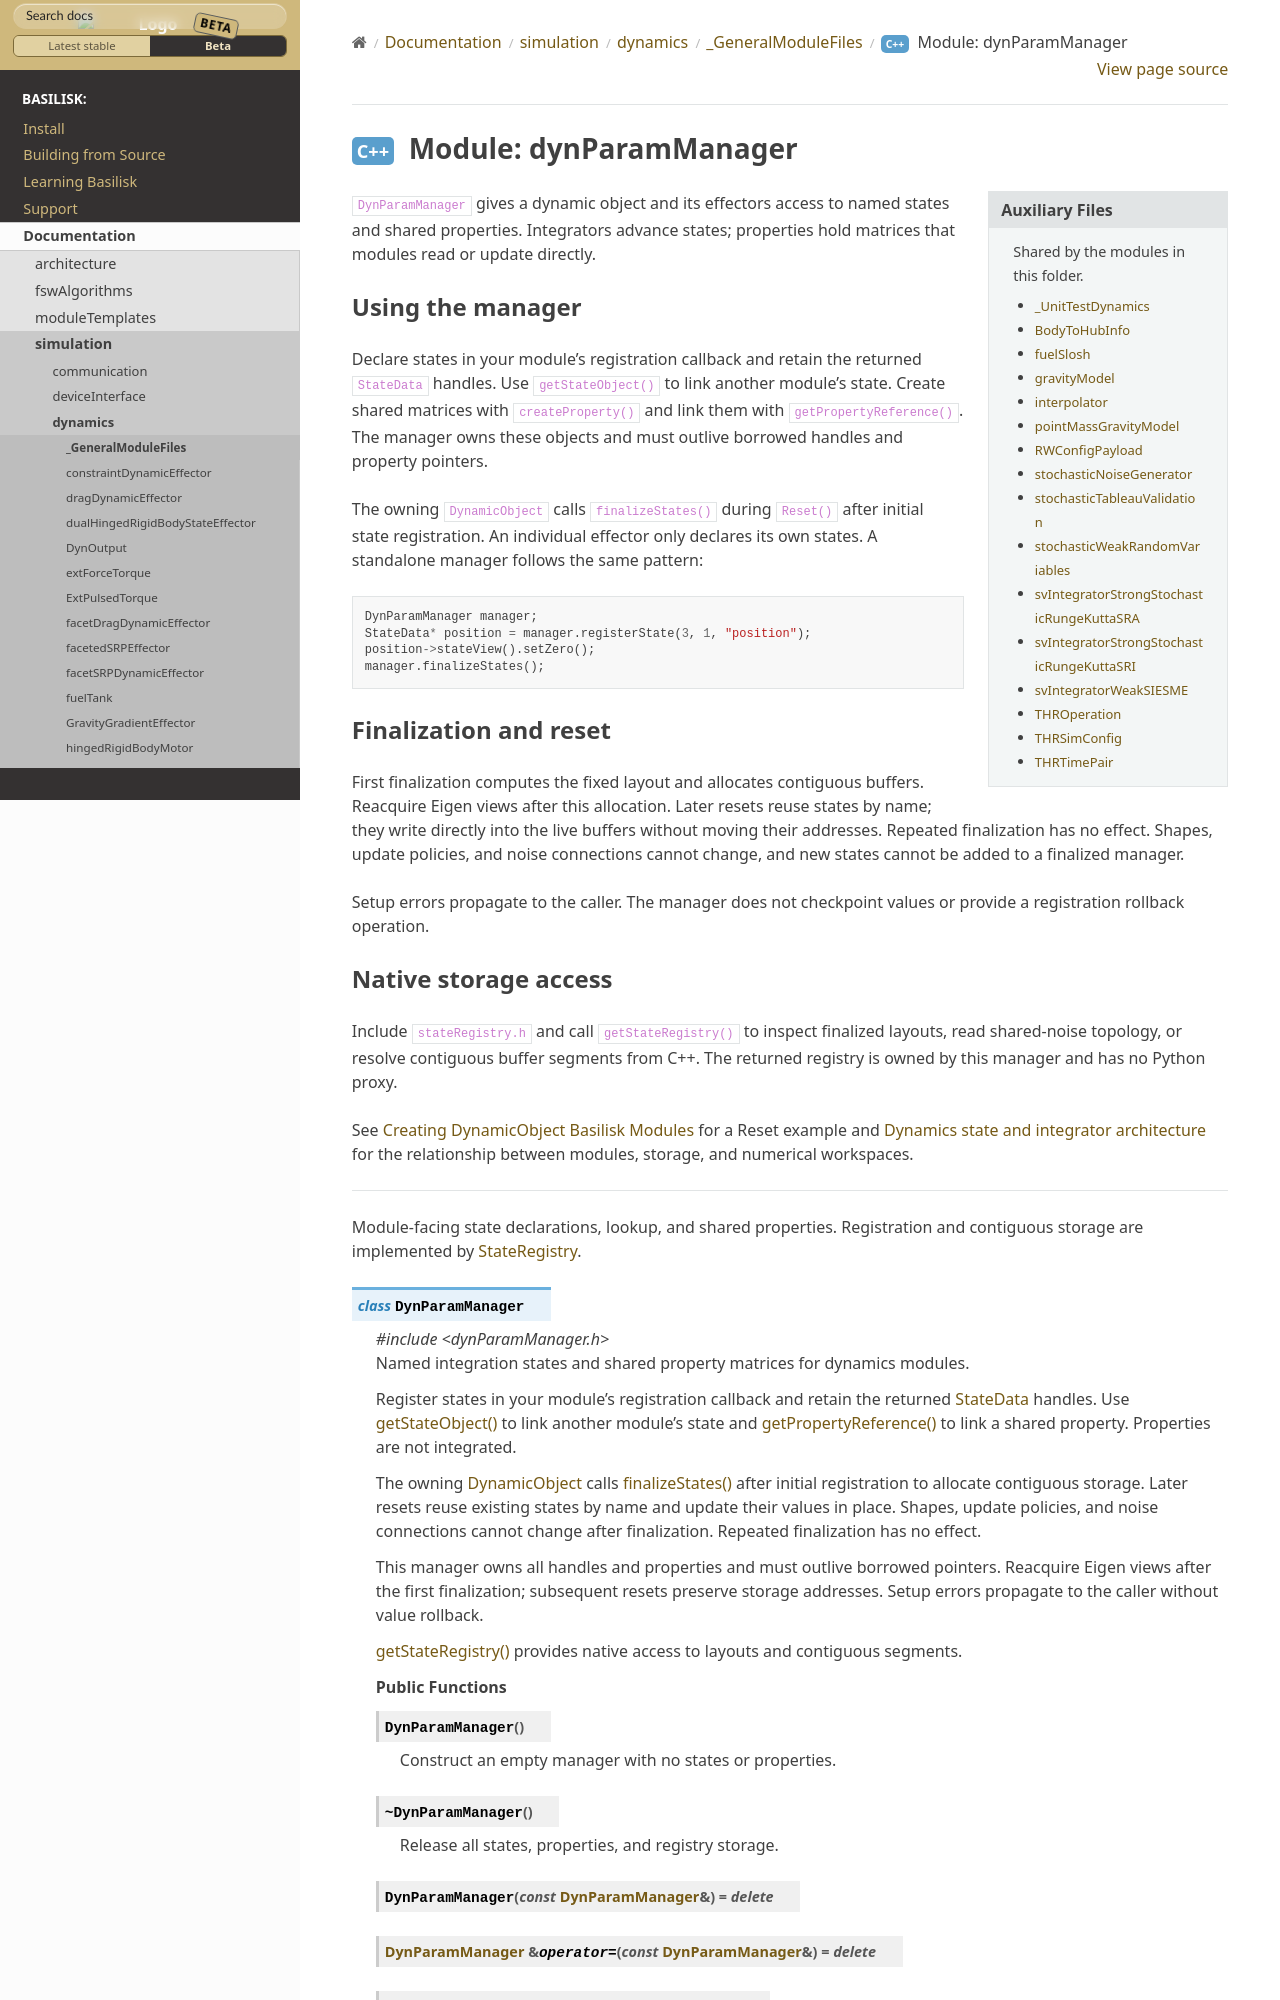

repository: AVSLab/basilisk · page: develop/Documentation/simulation/dynamics/_GeneralModuleFiles/dynParamManager.html · generator: sphinx

``DynParamManager`` gives a dynamic object and its effectors access to named
states and shared properties. Integrators advance states; properties hold
matrices that modules read or update directly.

Using the manager
-----------------

Declare states in your module's registration callback and retain the returned
``StateData`` handles. Use ``getStateObject()`` to link another module's state.
Create shared matrices with ``createProperty()`` and link them with
``getPropertyReference()``. The manager owns these objects and must outlive
borrowed handles and property pointers.
